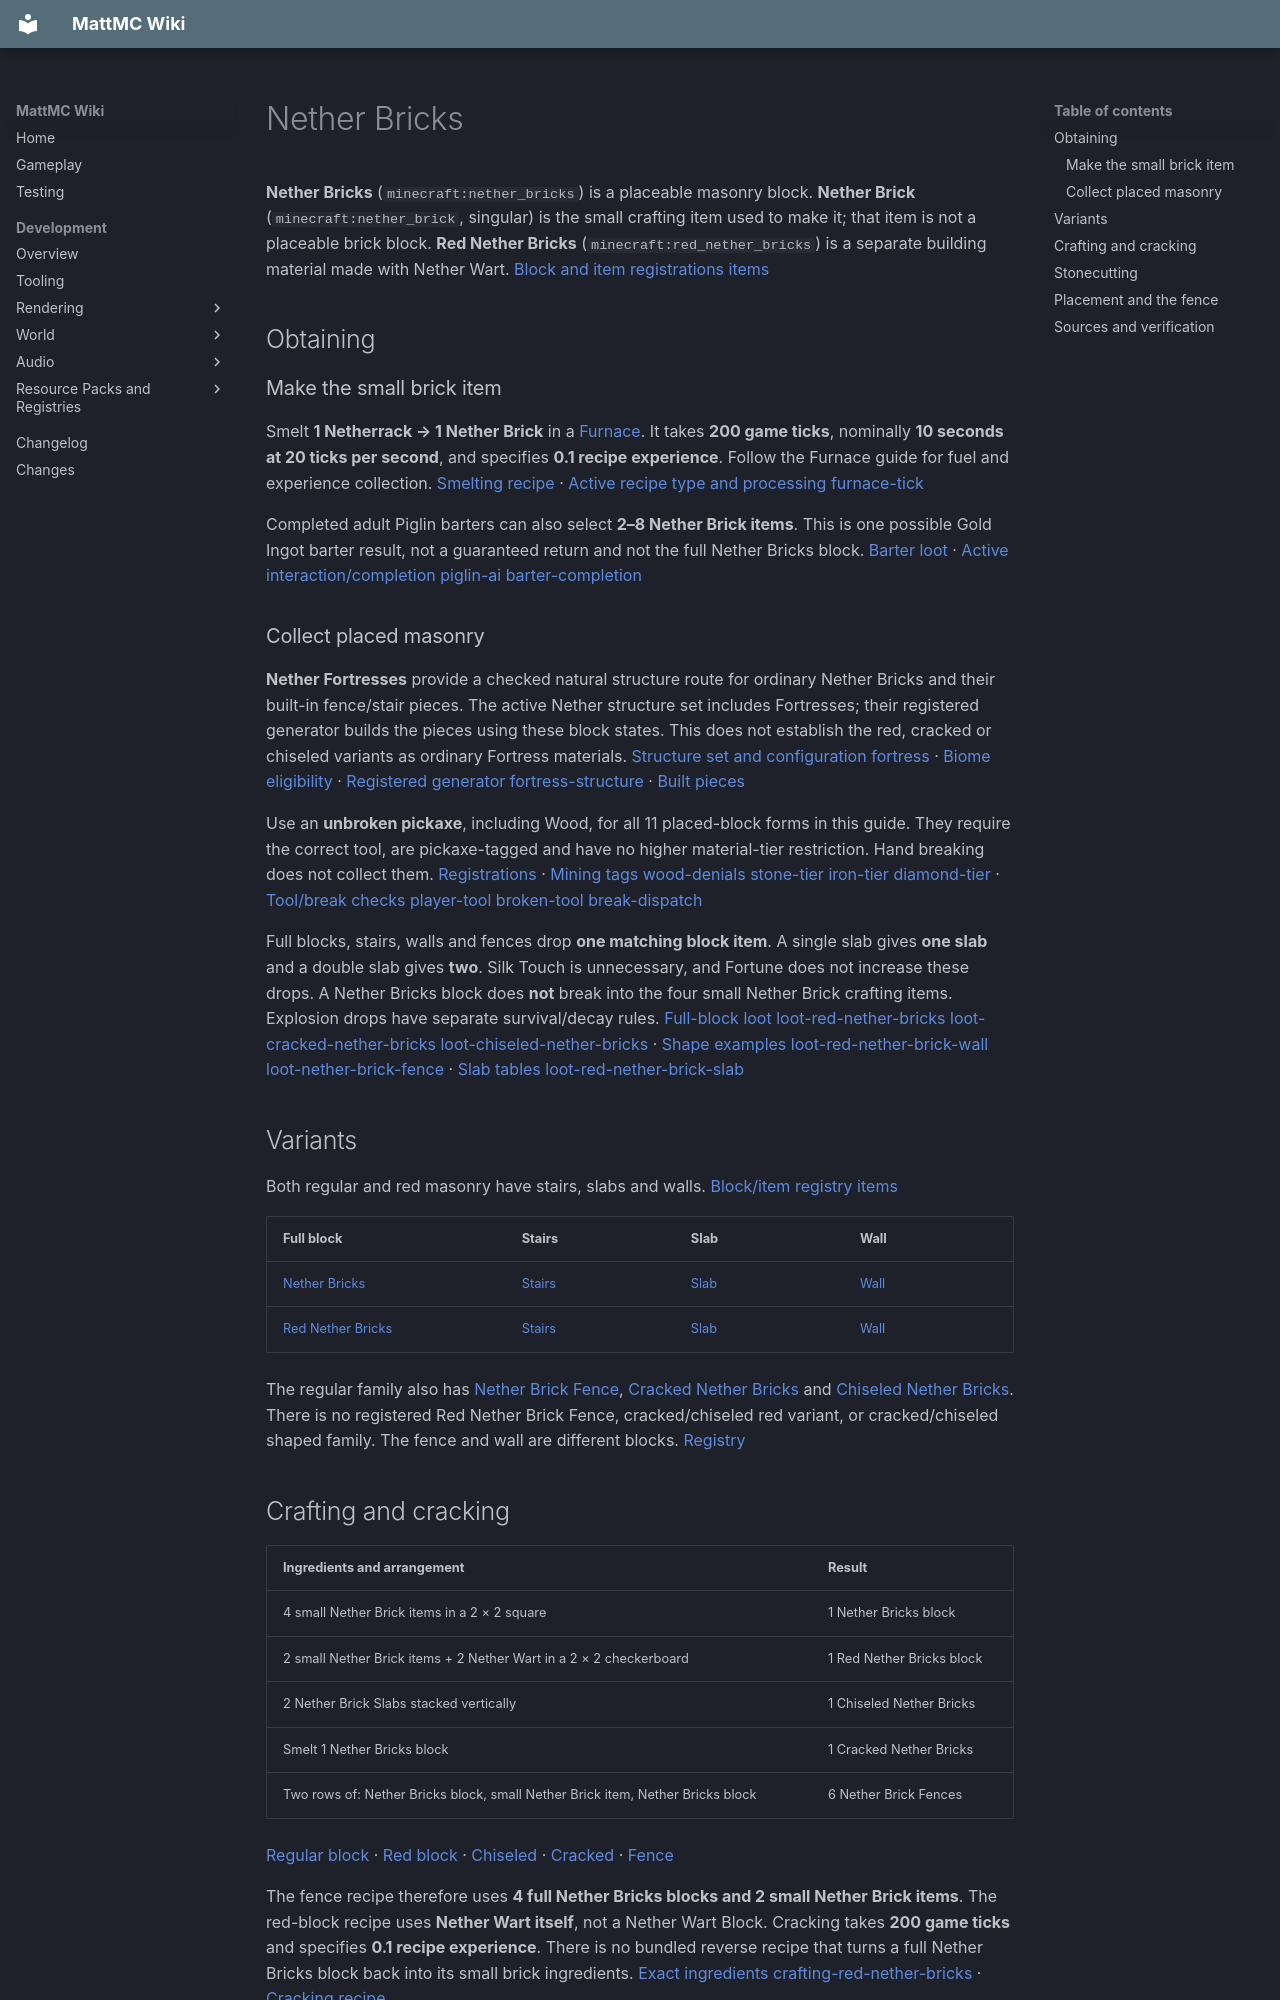

repository: HungLo2020/MattMC · page: gameplay/blocks/NetherBricks/index.html · generator: mkdocs

# Nether Bricks

**Nether Bricks** (`minecraft:nether_bricks`) is a placeable masonry block. **Nether Brick** (`minecraft:nether_brick`, singular) is the small crafting item used to make it; that item is not a placeable brick block. **Red Nether Bricks** (`minecraft:red_nether_bricks`) is a separate building material made with Nether Wart. [Block and item registrations][blocks] [items]

## Obtaining

### Make the small brick item

Smelt **1 Netherrack → 1 Nether Brick** in a [Furnace](Furnace.md). It takes **200 game ticks**, nominally **10 seconds at 20 ticks per second**, and specifies **0.1 recipe experience**. Follow the Furnace guide for fuel and experience collection. [Smelting recipe][smelting-nether-brick] · [Active recipe type and processing][furnace] [furnace-tick]

Completed adult Piglin barters can also select **2–8 Nether Brick items**. This is one possible Gold Ingot barter result, not a guaranteed return and not the full Nether Bricks block. [Barter loot][barter-loot] · [Active interaction/completion][piglin] [piglin-ai][] [barter-completion][]

### Collect placed masonry

**Nether Fortresses** provide a checked natural structure route for ordinary Nether Bricks and their built-in fence/stair pieces. The active Nether structure set includes Fortresses; their registered generator builds the pieces using these block states. This does not establish the red, cracked or chiseled variants as ordinary Fortress materials. [Structure set and configuration][nether-structures] [fortress] · [Biome eligibility][fortress-biomes] · [Registered generator][structure-types] [fortress-structure] · [Built pieces][fortress-pieces]

Use an **unbroken pickaxe**, including Wood, for all 11 placed-block forms in this guide. They require the correct tool, are pickaxe-tagged and have no higher material-tier restriction. Hand breaking does not collect them. [Registrations][blocks] · [Mining tags][pickaxe] [wood-denials][] [stone-tier][] [iron-tier][] [diamond-tier][] · [Tool/break checks][tool-material] [player-tool][] [broken-tool][] [break-dispatch]

Full blocks, stairs, walls and fences drop **one matching block item**. A single slab gives **one slab** and a double slab gives **two**. Silk Touch is unnecessary, and Fortune does not increase these drops. A Nether Bricks block does **not** break into the four small Nether Brick crafting items. Explosion drops have separate survival/decay rules. [Full-block loot][loot-nether-bricks] [loot-red-nether-bricks][] [loot-cracked-nether-bricks][] [loot-chiseled-nether-bricks] · [Shape examples][loot-nether-brick-stairs] [loot-red-nether-brick-wall][] [loot-nether-brick-fence][] · [Slab tables][loot-nether-brick-slab] [loot-red-nether-brick-slab]

## Variants

Both regular and red masonry have stairs, slabs and walls. [Block/item registry][blocks] [items]

| Full block | Stairs | Slab | Wall |
| --- | --- | --- | --- |
| [Nether Bricks](../items/NetherBricks.md) | [Stairs](../items/NetherBrickStairs.md) | [Slab](../items/NetherBrickSlab.md) | [Wall](../items/NetherBrickWall.md) |
| [Red Nether Bricks](../items/RedNetherBricks.md) | [Stairs](../items/RedNetherBrickStairs.md) | [Slab](../items/RedNetherBrickSlab.md) | [Wall](../items/RedNetherBrickWall.md) |

The regular family also has [Nether Brick Fence](../items/NetherBrickFence.md), [Cracked Nether Bricks](../items/CrackedNetherBricks.md) and [Chiseled Nether Bricks](../items/ChiseledNetherBricks.md). There is no registered Red Nether Brick Fence, cracked/chiseled red variant, or cracked/chiseled shaped family. The fence and wall are different blocks. [Registry][blocks]

## Crafting and cracking

| Ingredients and arrangement | Result |
| --- | --- |
| 4 small Nether Brick items in a 2 × 2 square | 1 Nether Bricks block |
| 2 small Nether Brick items + 2 Nether Wart in a 2 × 2 checkerboard | 1 Red Nether Bricks block |
| 2 Nether Brick Slabs stacked vertically | 1 Chiseled Nether Bricks |
| Smelt 1 Nether Bricks block | 1 Cracked Nether Bricks |
| Two rows of: Nether Bricks block, small Nether Brick item, Nether Bricks block | 6 Nether Brick Fences |

[Regular block][crafting-nether-bricks] · [Red block][crafting-red-nether-bricks] · [Chiseled][crafting-chiseled-nether-bricks] · [Cracked][smelting-cracked-nether-bricks] · [Fence][crafting-nether-brick-fence]

The fence recipe therefore uses **4 full Nether Bricks blocks and 2 small Nether Brick items**. The red-block recipe uses **Nether Wart itself**, not a Nether Wart Block. Cracking takes **200 game ticks** and specifies **0.1 recipe experience**. There is no bundled reverse recipe that turns a full Nether Bricks block back into its small brick ingredients. [Exact ingredients][crafting-nether-brick-fence] [crafting-red-nether-bricks] · [Cracking recipe][smelting-cracked-nether-bricks]

For stairs, slabs and walls, use the matching full-block finish with the [shared crafting patterns](Stone.md#crafting-yields).

| Matching full-block material | 6 → 4 stairs | 3 → 6 slabs | 6 → 6 walls |
| --- | --- | --- | --- |
| Nether Bricks | [Recipe][crafting-nether-brick-stairs] | [Recipe][crafting-nether-brick-slab] | [Recipe][crafting-nether-brick-wall] |
| Red Nether Bricks | [Recipe][crafting-red-nether-brick-stairs] | [Recipe][crafting-red-nether-brick-slab] | [Recipe][crafting-red-nether-brick-wall] |

## Stonecutting

The [Stonecutter](Stonecutter.md) consumes one full input block per operation. Stairs and walls give **1** result, slabs give **2**, and Chiseled Nether Bricks gives **1**. The fence is made by its mixed-item crafting recipe, not by stonecutting. [Menu consumption][stonecutter] · [Fence recipe][crafting-nether-brick-fence]

| One input block | Available outputs and count per operation |
| --- | --- |
| Nether Bricks | [1 × Chiseled Nether Bricks][stonecutting-chiseled-nether-bricks-from-nether-bricks-stonecutting]; [2 × Nether Brick Slab][stonecutting-nether-brick-slab-from-nether-bricks-stonecutting]; [1 × Nether Brick Stairs][stonecutting-nether-brick-stairs-from-nether-bricks-stonecutting]; [1 × Nether Brick Wall][stonecutting-nether-brick-wall-from-nether-bricks-stonecutting] |
| Red Nether Bricks | [2 × Red Nether Brick Slab][stonecutting-red-nether-brick-slab-from-red-nether-bricks-stonecutting]; [1 × Red Nether Brick Stairs][stonecutting-red-nether-brick-stairs-from-red-nether-bricks-stonecutting]; [1 × Red Nether Brick Wall][stonecutting-red-nether-brick-wall-from-red-nether-bricks-stonecutting] |

These cuts preserve the regular/red material family. They do not convert regular Nether Bricks into Red Nether Bricks or crack the blocks. Cracked and Chiseled Nether Bricks have no stonecutting-input recipe in the checked bundle. [Recipe loading and menu selection][recipes] [stonecutter]

## Placement and the fence

Full blocks have no player-selected facing or axis and remain placed without support beneath. The stair, slab and wall forms follow the [shared masonry placement rules](Stone.md#placing-shaped-blocks). [Classes][blocks] · [Base behavior][properties] · [Shapes][stairs] [slabs][] [walls][]

**Nether Brick Fence** uses fence behavior rather than wall behavior. It connects to another Nether Brick Fence, suitable sturdy block faces and properly aligned Fence Gates. It does **not** connect directly to the registered wooden fences: the connection rule separates the wooden and non-wooden fence groups. It supports waterlogging where water can exist, and its collision rises **1.5 blocks** above its base. Using the fence can also attach eligible mobs already held on [Leads](../items/Lead.md). [Fence connections and interaction][fence] · [Collision class][fence-shape] · [Fence tags][fences-tag] [wood-fences-tag]

All 11 masonry forms have **hardness 2** and **blast resistance 6** and use the bass-drum note-block instrument. Hardness is a block property, not a break time in seconds. [Registration and copied properties][blocks] [properties]
